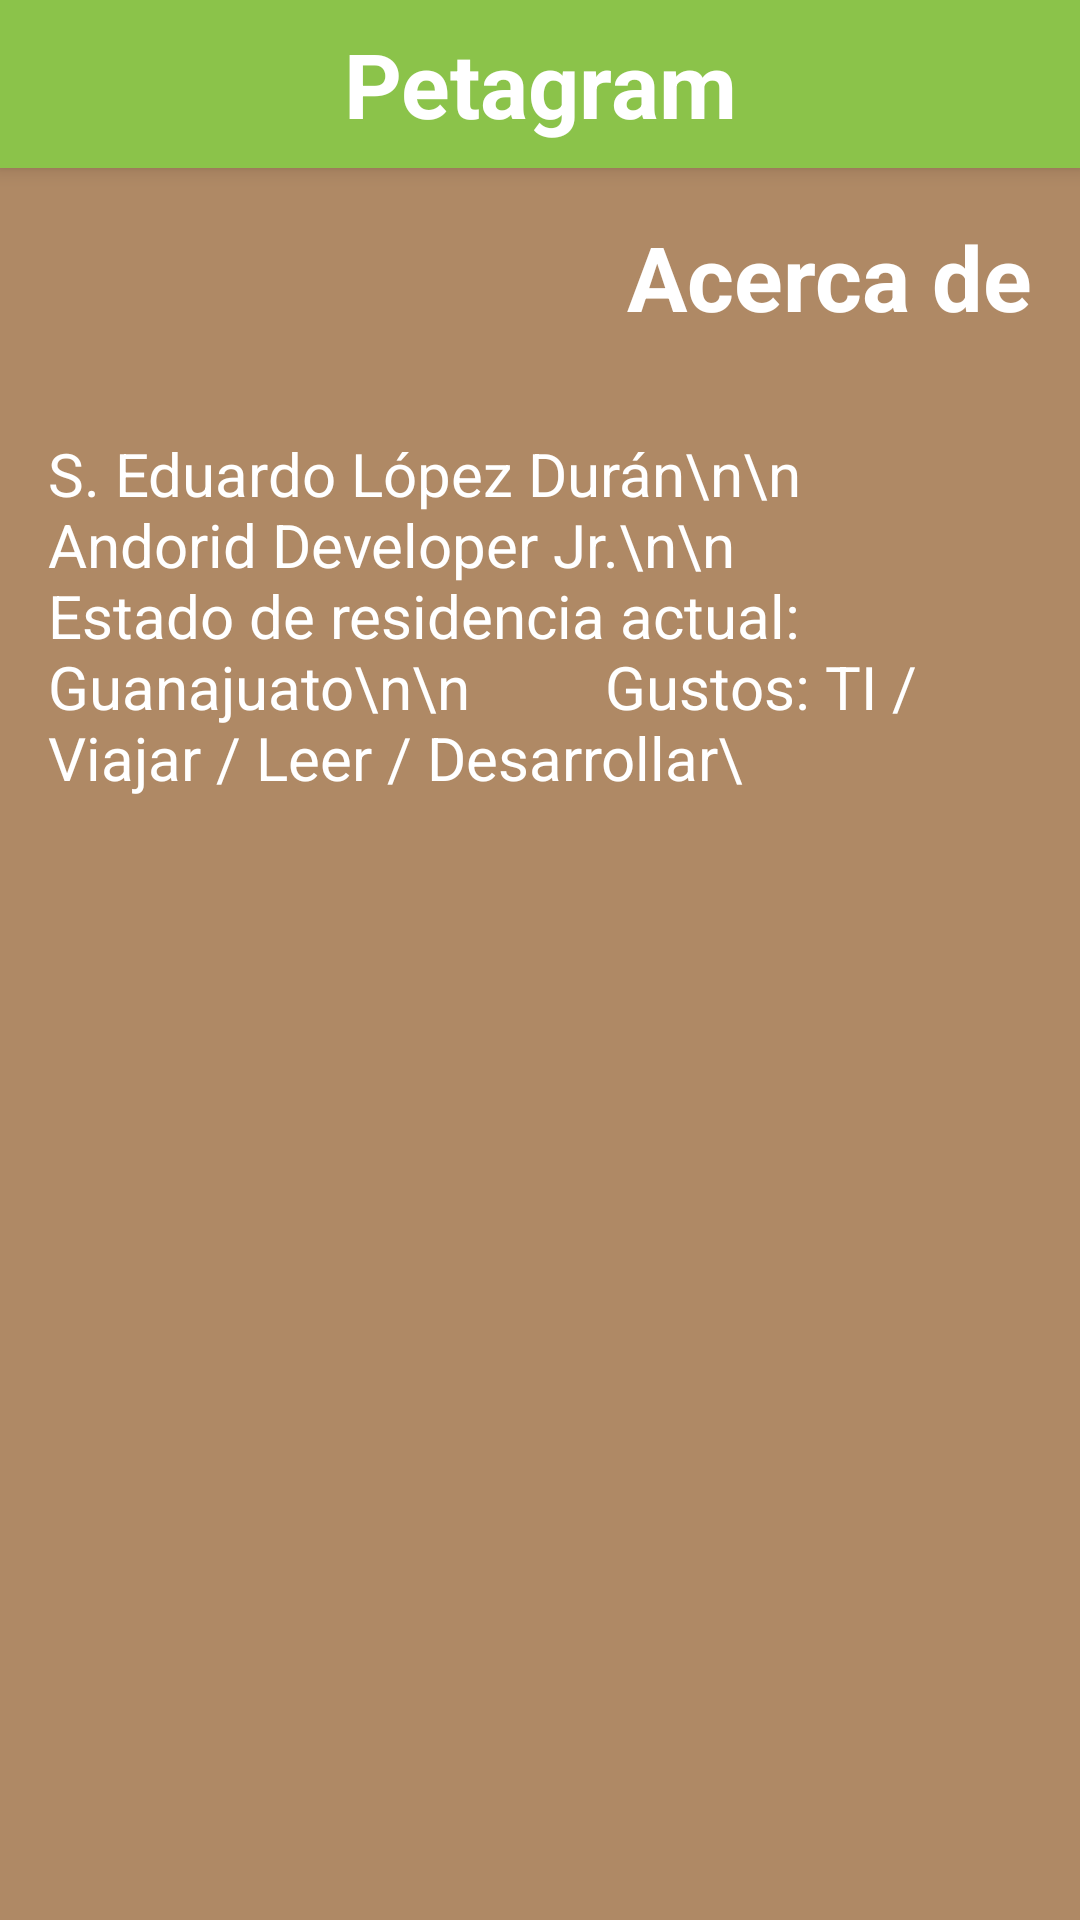

Here is an Android app screen rendered from its layout file. Give the layout XML and the strings, colors and styles it references.
<!-- AndroidManifest.xml: application theme AppTheme -->
<!-- res/layout/activity_acerca_de.xml -->
<?xml version="1.0" encoding="utf-8"?>
<LinearLayout xmlns:android="http://schemas.android.com/apk/res/android"
    xmlns:tools="http://schemas.android.com/tools"
    android:layout_width="match_parent"
    android:layout_height="match_parent"
    tools:context="com.example.favoritepet.AcercaDeActivity"
    android:background="@color/cafe"
    android:orientation="vertical"
    >

    <include android:id="@+id/miActionBar2"
        layout="@layout/actionbar2">

    </include>

    <TextView
        android:id="@+id/tvContacto"
        android:layout_width="match_parent"
        android:layout_height="wrap_content"
        android:layout_margin="@dimen/activity_vertical_margin"
        android:gravity="right"
        android:text="@string/acerca_de"
        android:textColor="@color/blanco"
        android:textStyle="bold"
        android:textSize="@dimen/tamanio_titulo"/>

    <TextView
        android:layout_width="match_parent"
        android:layout_height="wrap_content"
        android:layout_margin="@dimen/activity_vertical_margin"
        android:layout_gravity="fill_horizontal"
        android:textColor="@color/blanco"
        android:textSize="@dimen/tamanio_nombre"
        android:text="S. Eduardo López Durán\n\n
        Andorid Developer Jr.\n\n
        Estado de residencia actual: Guanajuato\n\n
        Gustos: TI / Viajar / Leer / Desarrollar\
        "/>

</LinearLayout>
<!-- res/layout/actionbar2.xml (included above) -->
<?xml version="1.0" encoding="utf-8"?>
<android.support.v7.widget.Toolbar
    xmlns:android="http://schemas.android.com/apk/res/android"
    xmlns:app="http://schemas.android.com/apk/res-auto"
    android:layout_width="match_parent"
    android:layout_height="?attr/actionBarSize"
    android:background="@color/colorPrimary"
    android:elevation="@dimen/elevacion_actionbar"
    android:theme="@style/ThemeOverlay.AppCompat.ActionBar"
    app:popupTheme="@style/ThemeOverlay.AppCompat.Light"
    >

    <ImageView
        android:id="@+id/ivHuella"
        android:layout_width="@dimen/tamanio_imagen_actionbar"
        android:layout_height="match_parent"
        android:layout_gravity="left"
        android:layout_marginLeft="@dimen/activity_horizontal_margin"
        android:src="@drawable/cat_footprint"
        android:scaleType="fitXY"
        />
    <TextView
        android:id="@+id/txTitulo"
        android:layout_width="wrap_content"
        android:layout_height="match_parent"
        android:text="@string/titulo_actionbar"
        android:layout_gravity="center"
        android:gravity="center_vertical"
        android:textStyle="bold"
        android:textSize="@dimen/tamanio_titulo"
        android:textColor="@color/blanco"/>
</android.support.v7.widget.Toolbar>
<!-- resources referenced by this layout -->
<resources>
  <color name="blanco">#ffffff</color>
  <color name="cafe">#af8965</color>
  <color name="colorPrimary">#8bc34a</color>
  <dimen name="activity_horizontal_margin">16dp</dimen>
  <dimen name="activity_vertical_margin">16dp</dimen>
  <dimen name="elevacion_actionbar">4dp</dimen>
  <dimen name="tamanio_imagen_actionbar">50dp</dimen>
  <dimen name="tamanio_nombre">20dp</dimen>
  <dimen name="tamanio_titulo">30dp</dimen>
  <string name="acerca_de">Acerca de</string>
  <string name="titulo_actionbar">Petagram</string>
  <style name="AppTheme" parent="Theme.AppCompat.Light.NoActionBar">
          
          <item name="colorPrimary">@color/colorPrimary</item>
          <item name="colorPrimaryDark">@color/colorPrimaryDark</item>
          <item name="colorAccent">@color/colorAccent</item>
          <item name="android:textColorPrimary">@color/blanco</item>
          <item name="android:textColorSecondary">@color/negro</item>
          <item name="android:textColorTertiary">@color/negro</item>
          <item name="windowActionBar">false</item>
          <item name="windowNoTitle">true</item>
  
      </style>
  <color name="colorPrimaryDark">#689f38</color>
  <color name="colorAccent">#e040fb</color>
  <color name="negro">#000000</color>
</resources>
